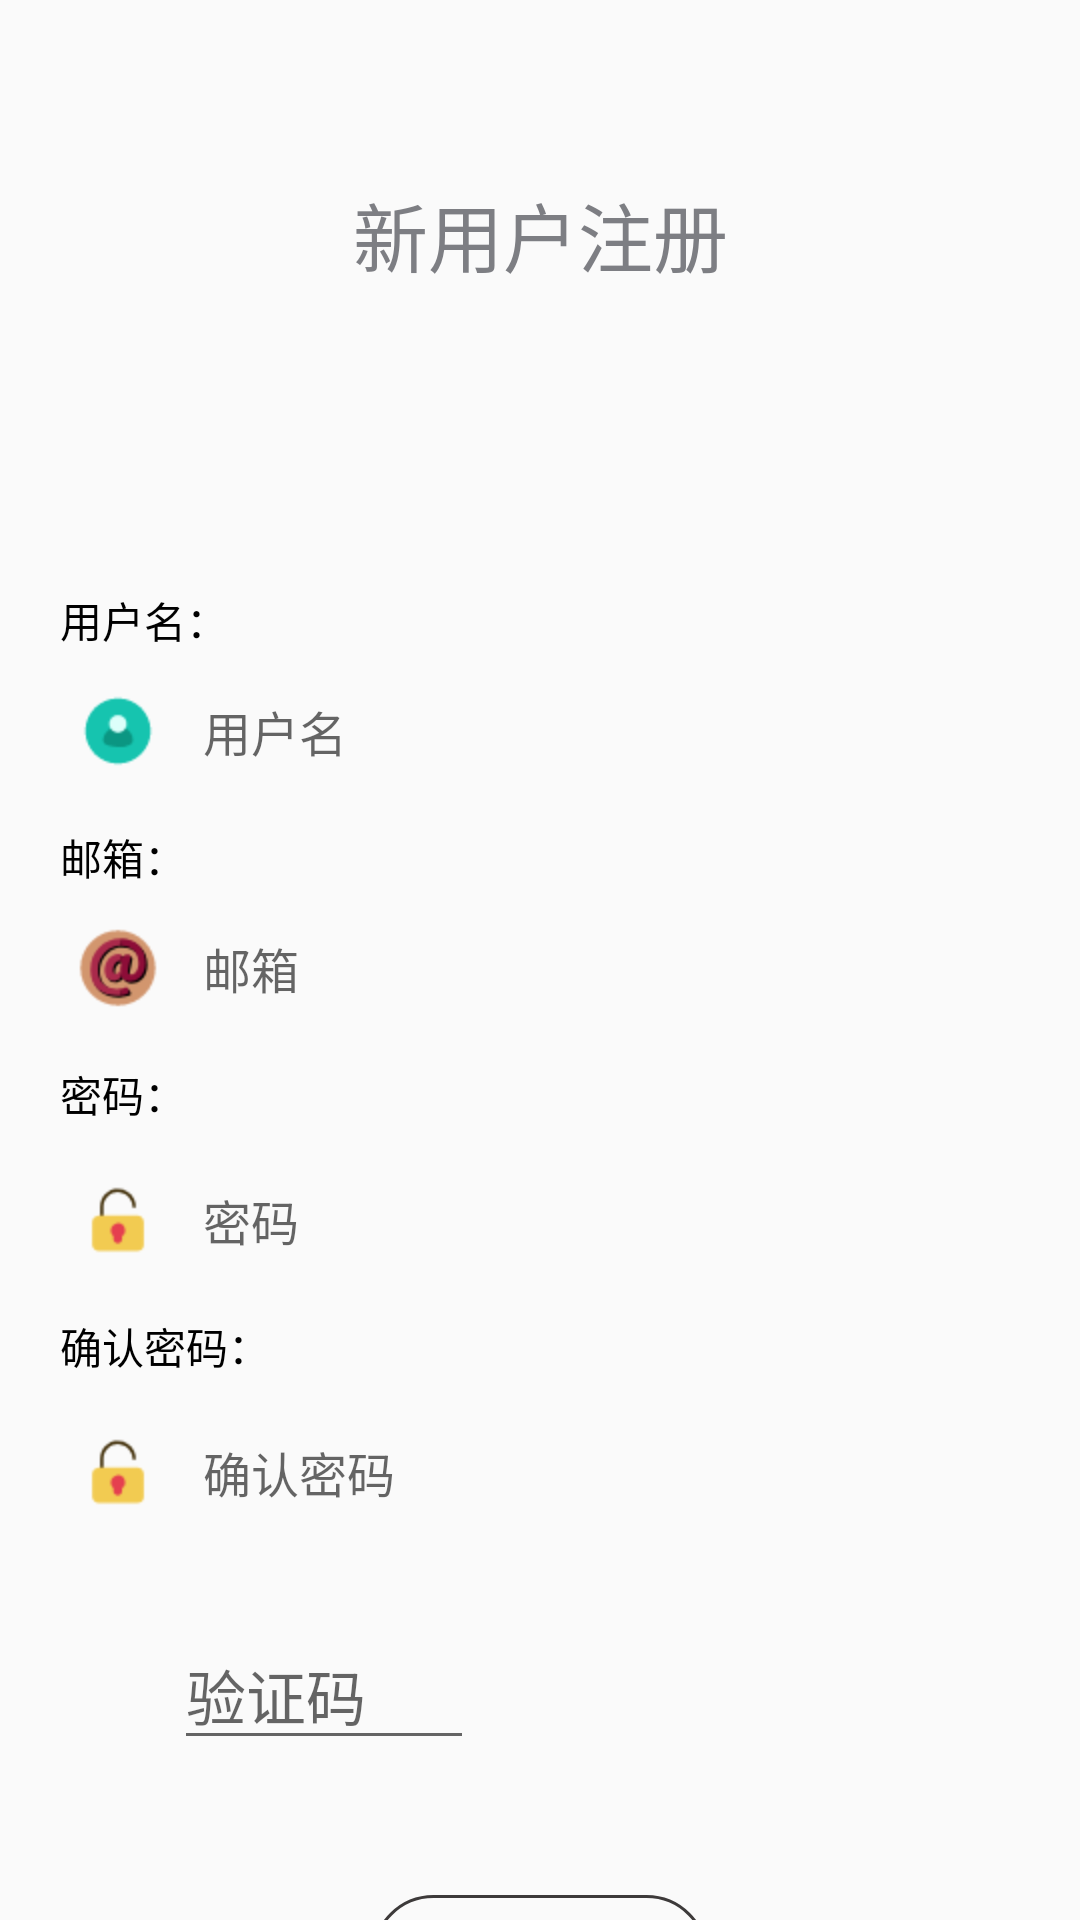

Layout XML and referenced resources for this Android screen:
<!-- AndroidManifest.xml: application theme Theme.AppCompat.Light.NoActionBar -->
<!-- res/layout/activity_register.xml -->
<?xml version="1.0" encoding="utf-8"?>
<android.support.constraint.ConstraintLayout
    xmlns:android="http://schemas.android.com/apk/res/android"
    xmlns:tools="http://schemas.android.com/tools"
    android:layout_width="match_parent"
    android:layout_height="match_parent"
    xmlns:app="http://schemas.android.com/apk/res-auto">

    <TextView
        android:id="@+id/tv_register_text"
        android:layout_width="wrap_content"
        android:layout_height="wrap_content"
        android:layout_marginVertical="60dp"
        android:text="@string/register"
        android:textColor="@color/text_gray"
        android:textSize="25sp"
        app:layout_constraintTop_toTopOf="parent"
        app:layout_constraintEnd_toEndOf="parent"
        app:layout_constraintStart_toStartOf="parent"
        tools:layout_editor_absoluteY="60dp" />
    <com.github.ybq.android.spinkit.SpinKitView
        android:id="@+id/skv_register_loading"
        style="@style/SpinKitView.Large.Circle"
        android:layout_width="70dp"
        android:layout_height="70dp"
        android:layout_marginTop="10dp"
        android:visibility="invisible"
        app:layout_constraintEnd_toEndOf="parent"
        app:layout_constraintStart_toStartOf="parent"
        app:layout_constraintTop_toBottomOf="@id/tv_register_text"
        app:SpinKit_Color="@color/LoginSpinColor"/>
    <LinearLayout
        android:layout_width="match_parent"
        android:layout_height="wrap_content"
        app:layout_constraintTop_toBottomOf="@id/skv_register_loading"
        android:layout_marginTop="20dp"
        android:orientation="vertical" >
        <TextView
            android:layout_width="match_parent"
            android:layout_height="wrap_content"
            android:layout_marginBottom="2dip"
            android:layout_marginLeft="20dip"
            android:text="用户名："
            android:textColor="@color/text_black"/>
        <LinearLayout
            android:layout_width="match_parent"
            android:layout_height="wrap_content"
            android:layout_marginLeft="20dip"
            android:layout_marginRight="20dip"
            android:layout_marginTop="2dip"
            android:layout_marginBottom="7dip"
            android:background="@drawable/radius_drawable_bg"
            android:orientation="vertical"
            android:padding="6dip" >
            <LinearLayout
                android:layout_width="match_parent"
                android:layout_height="wrap_content"
                android:gravity="center_vertical"
                android:orientation="horizontal" >

                <ImageView
                    android:layout_width="wrap_content"
                    android:layout_height="wrap_content"
                    android:src="@mipmap/login_user" />

                <EditText
                    android:id="@+id/user_id_register"
                    android:layout_width="match_parent"
                    android:layout_height="wrap_content"
                    android:layout_marginLeft="10dip"
                    android:background="#00000000"
                    android:maxLines="1"
                    android:hint="用户名"
                    android:padding="5dip"
                    android:textSize="16sp" />
            </LinearLayout>
        </LinearLayout>
        <TextView
            android:layout_width="match_parent"
            android:layout_height="wrap_content"
            android:layout_marginBottom="2dip"
            android:layout_marginTop="2dip"
            android:layout_marginLeft="20dip"
            android:text="邮箱："
            android:textColor="@color/text_black"/>
        <LinearLayout
            android:layout_width="match_parent"
            android:layout_height="wrap_content"
            android:layout_marginLeft="20dip"
            android:layout_marginRight="20dip"
            android:layout_marginTop="2dip"
            android:layout_marginBottom="7dip"
            android:background="@drawable/radius_drawable_bg"
            android:orientation="vertical"
            android:padding="6dip" >
            <LinearLayout
                android:layout_width="match_parent"
                android:layout_height="wrap_content"
                android:gravity="center_vertical"
                android:orientation="horizontal" >

                <ImageView
                    android:layout_width="wrap_content"
                    android:layout_height="wrap_content"
                    android:src="@mipmap/register_username" />

                <EditText
                    android:id="@+id/user_name_register"
                    android:layout_width="match_parent"
                    android:layout_height="wrap_content"
                    android:layout_marginLeft="10dip"
                    android:background="#00000000"
                    android:maxLines="1"
                    android:hint="邮箱"
                    android:inputType="textEmailAddress"
                    android:padding="5dip"
                    android:textSize="16sp" />
            </LinearLayout>
        </LinearLayout>
        <TextView
            android:layout_width="match_parent"
            android:layout_height="wrap_content"
            android:layout_marginBottom="2dip"
            android:layout_marginTop="2dip"
            android:layout_marginLeft="20dip"
            android:text="密码："
            android:textColor="@color/text_black"/>
        <LinearLayout
            android:layout_width="match_parent"
            android:layout_height="wrap_content"
            android:layout_marginLeft="20dip"
            android:layout_marginRight="20dip"
            android:layout_marginTop="7dip"
            android:layout_marginBottom="7dip"
            android:background="@drawable/radius_drawable_bg"
            android:orientation="vertical"
            android:padding="6dip" >
            <LinearLayout
                android:layout_width="match_parent"
                android:layout_height="wrap_content"
                android:gravity="center_vertical"
                android:orientation="horizontal" >

                <ImageView
                    android:layout_width="wrap_content"
                    android:layout_height="wrap_content"
                    android:src="@mipmap/login_pass" />

                <EditText
                    android:id="@+id/user_password_register1"
                    android:layout_width="match_parent"
                    android:layout_height="wrap_content"
                    android:layout_marginLeft="10dip"
                    android:background="#00000000"
                    android:maxLines="1"
                    android:hint="密码"
                    android:inputType="textPassword"
                    android:padding="5dip"
                    android:textSize="16sp" />
            </LinearLayout>
        </LinearLayout>
        <TextView
            android:layout_width="match_parent"
            android:layout_height="wrap_content"
            android:layout_marginBottom="2dip"
            android:layout_marginTop="2dip"
            android:layout_marginLeft="20dip"
            android:text="确认密码："
            android:textColor="@color/text_black"/>
        <LinearLayout
            android:layout_width="match_parent"
            android:layout_height="wrap_content"
            android:layout_marginLeft="20dip"
            android:layout_marginRight="20dip"
            android:layout_marginTop="7dip"
            android:layout_marginBottom="7dip"
            android:background="@drawable/radius_drawable_bg"
            android:orientation="vertical"
            android:padding="6dip" >
            <LinearLayout
                android:layout_width="match_parent"
                android:layout_height="wrap_content"
                android:gravity="center_vertical"
                android:orientation="horizontal" >

                <ImageView
                    android:layout_width="wrap_content"
                    android:layout_height="wrap_content"
                    android:src="@mipmap/login_pass" />

                <EditText
                    android:id="@+id/user_password_register2"
                    android:layout_width="match_parent"
                    android:layout_height="wrap_content"
                    android:layout_marginLeft="10dip"
                    android:background="#00000000"
                    android:maxLines="1"
                    android:hint="确认密码"
                    android:inputType="textPassword"
                    android:padding="5dip"
                    android:textSize="16sp" />
            </LinearLayout>
        </LinearLayout>
        <LinearLayout
            android:layout_width="match_parent"
            android:layout_height="wrap_content"
            android:layout_marginLeft="20dip"
            android:layout_marginRight="20dip"
            android:layout_marginTop="2dip"
            android:layout_marginBottom="7dip"
            android:orientation="horizontal"
            android:padding="8dip" >

            <LinearLayout
                android:layout_width="wrap_content"
                android:layout_height="wrap_content"
                android:layout_marginLeft="30dip"
                android:layout_marginTop="10dip">

                <EditText
                    android:id="@+id/identifyingcode_edittext"
                    android:layout_width="100dp"
                    android:layout_height="match_parent"

                    android:maxLines="1"
                    android:hint="验证码"
                    android:maxLength="4"
                    android:textColor="@color/text_black"
                    android:textSize="20sp" />
            </LinearLayout>
            
            <LinearLayout
                android:layout_width="wrap_content"
                android:layout_height="wrap_content"
                android:layout_marginLeft="20dip"
                android:layout_marginRight="20dip"
                android:layout_marginTop="7dip"
                android:layout_marginBottom="7dip">
                <ImageView
                    android:id="@+id/identifyingcode_image"
                    android:layout_width="wrap_content"
                    android:layout_height="wrap_content"
                    android:layout_marginRight="20dip"/>
            </LinearLayout>
        </LinearLayout>

        <TextView
            android:id="@+id/register"
            android:layout_width="wrap_content"
            android:layout_height="wrap_content"
            android:layout_gravity="center"
            android:layout_marginTop="30dip"
            android:background="@drawable/text_bg"
            android:clickable="true"
            android:focusable="true"
            android:gravity="center"
            android:text="立即注册"
            android:textColor="@color/text_black"
            android:textSize="28sp" />
    </LinearLayout>
</android.support.constraint.ConstraintLayout>
<!-- resources referenced by this layout -->
<resources>
  <color name="LoginSpinColor">#51b4e6</color>
  <color name="text_black">#000000</color>
  <color name="text_gray">#7d7e83</color>
  <!-- drawable text_bg (drawable) -->
  <?xml version="1.0" encoding="utf-8"?>
  <shape xmlns:android="http://schemas.android.com/apk/res/android"
      >
  
      <corners android:radius="30dip"/>
  
      <stroke
          android:width="1dip"
          android:color="#3d3a3a" />
  
  </shape>
  <!-- mipmap login_pass: png bitmap (mipmap-hdpi, 939 bytes) -->
  <!-- mipmap login_user: png bitmap (mipmap-hdpi, 1006 bytes) -->
  <!-- mipmap register_username: png bitmap (mipmap-hdpi, 2494 bytes) -->
  <string name="register">新用户注册</string>
</resources>
